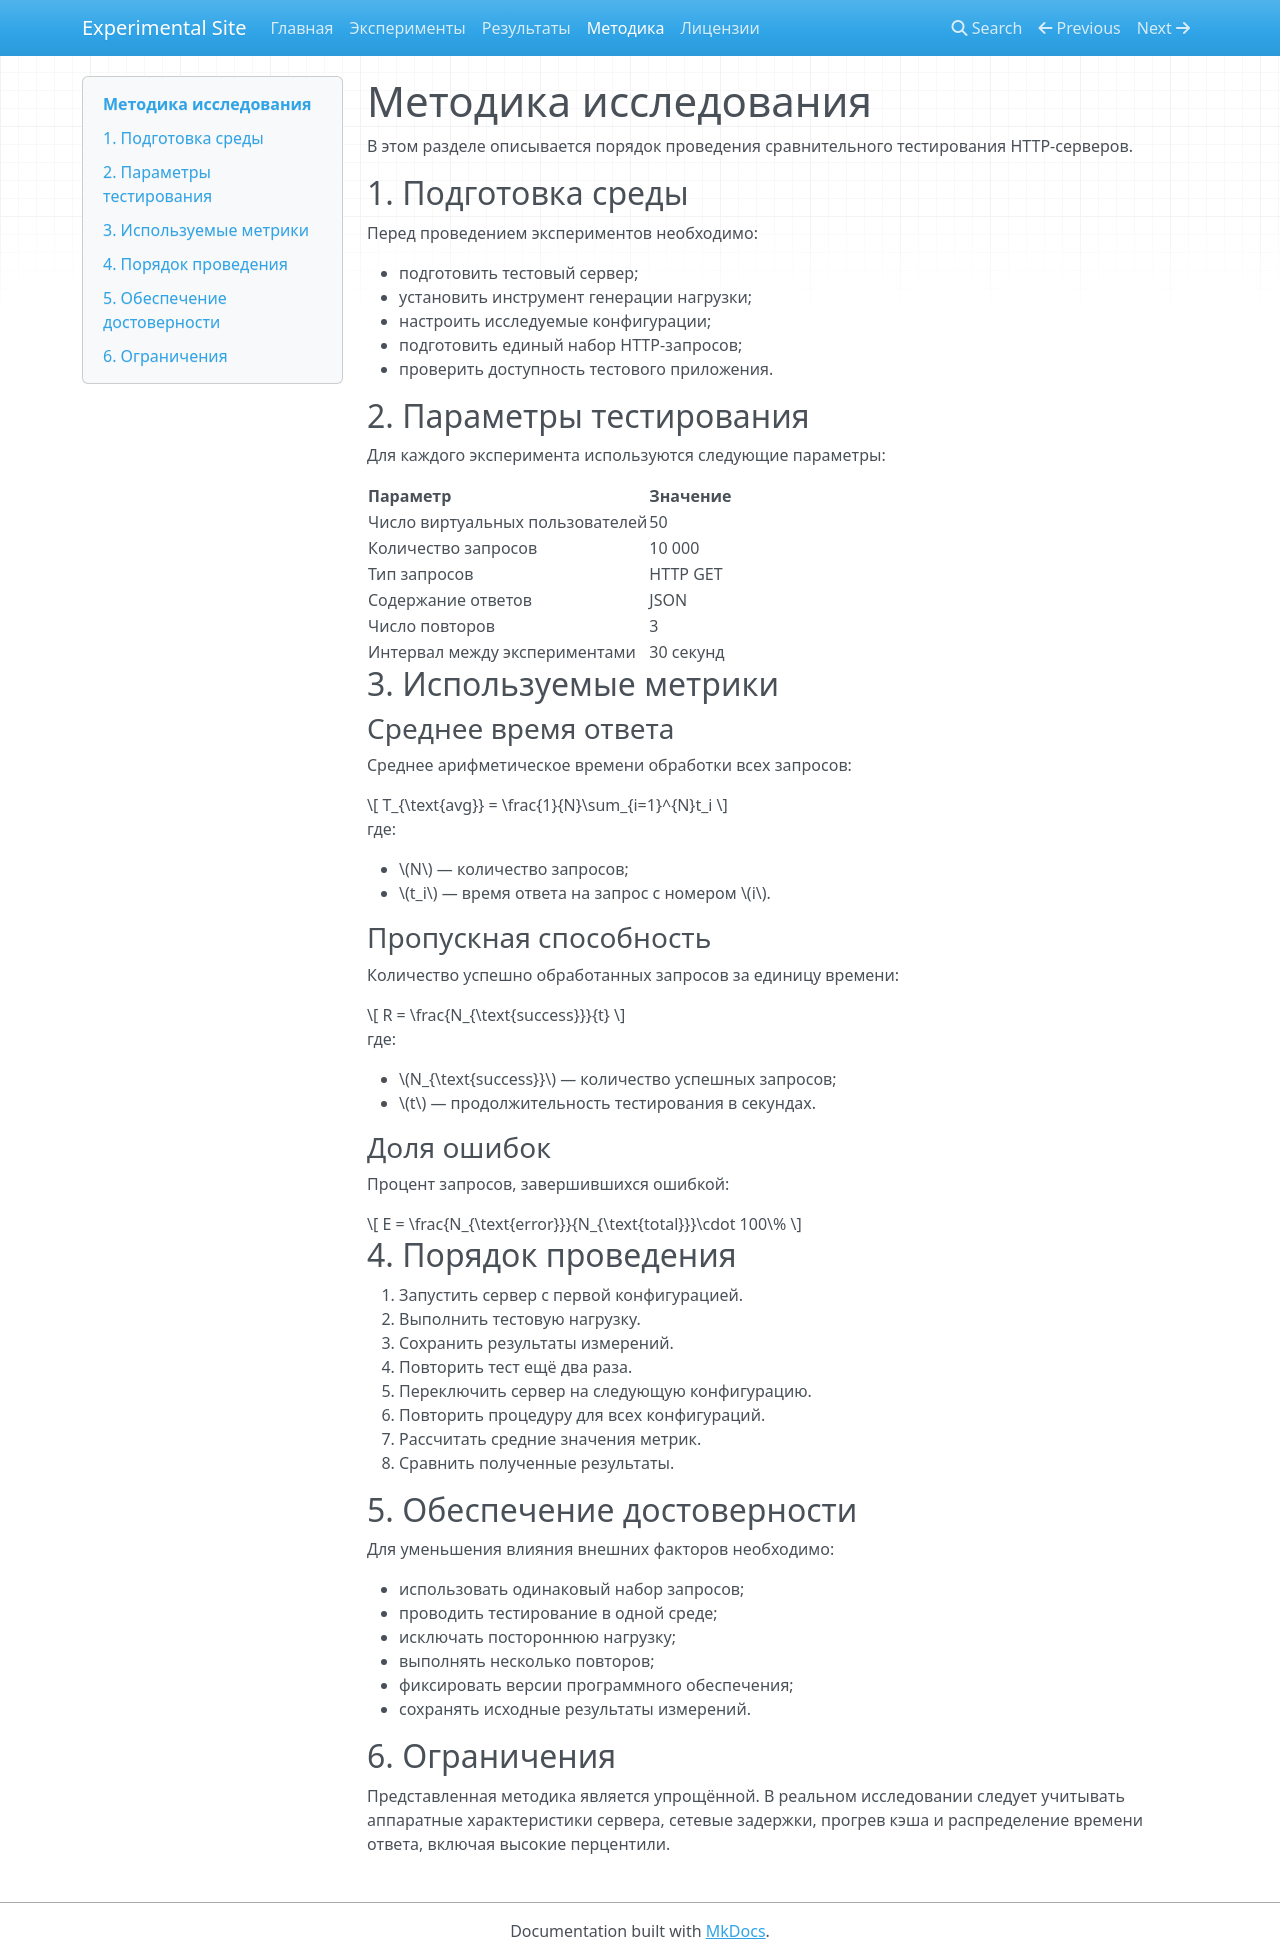

repository: IvanPogorenko/mkdocs-experiments · page: 1.0/methodology.html · generator: mkdocs

# Методика исследования

В этом разделе описывается порядок проведения сравнительного тестирования HTTP-серверов.

## 1. Подготовка среды

Перед проведением экспериментов необходимо:

* подготовить тестовый сервер;
* установить инструмент генерации нагрузки;
* настроить исследуемые конфигурации;
* подготовить единый набор HTTP-запросов;
* проверить доступность тестового приложения.

## 2. Параметры тестирования

Для каждого эксперимента используются следующие параметры:

| Параметр                        | Значение  |
| ------------------------------- | --------- |
| Число виртуальных пользователей | 50        |
| Количество запросов             | 10 000    |
| Тип запросов                    | HTTP GET  |
| Содержание ответов              | JSON      |
| Число повторов                  | 3         |
| Интервал между экспериментами   | 30 секунд |

## 3. Используемые метрики

### Среднее время ответа

Среднее арифметическое времени обработки всех запросов:

$$
T_{\text{avg}} = \frac{1}{N}\sum_{i=1}^{N}t_i
$$

где:

* \(N\) — количество запросов;
* \(t_i\) — время ответа на запрос с номером \(i\).

### Пропускная способность

Количество успешно обработанных запросов за единицу времени:

$$
R = \frac{N_{\text{success}}}{t}
$$

где:

* \(N_{\text{success}}\) — количество успешных запросов;
* \(t\) — продолжительность тестирования в секундах.

### Доля ошибок

Процент запросов, завершившихся ошибкой:

$$
E = \frac{N_{\text{error}}}{N_{\text{total}}}\cdot 100\%
$$

## 4. Порядок проведения

1. Запустить сервер с первой конфигурацией.
2. Выполнить тестовую нагрузку.
3. Сохранить результаты измерений.
4. Повторить тест ещё два раза.
5. Переключить сервер на следующую конфигурацию.
6. Повторить процедуру для всех конфигураций.
7. Рассчитать средние значения метрик.
8. Сравнить полученные результаты.

## 5. Обеспечение достоверности

Для уменьшения влияния внешних факторов необходимо:

* использовать одинаковый набор запросов;
* проводить тестирование в одной среде;
* исключать постороннюю нагрузку;
* выполнять несколько повторов;
* фиксировать версии программного обеспечения;
* сохранять исходные результаты измерений.

## 6. Ограничения

Представленная методика является упрощённой. В реальном исследовании следует учитывать аппаратные характеристики сервера, сетевые задержки, прогрев кэша и распределение времени ответа, включая высокие перцентили.
